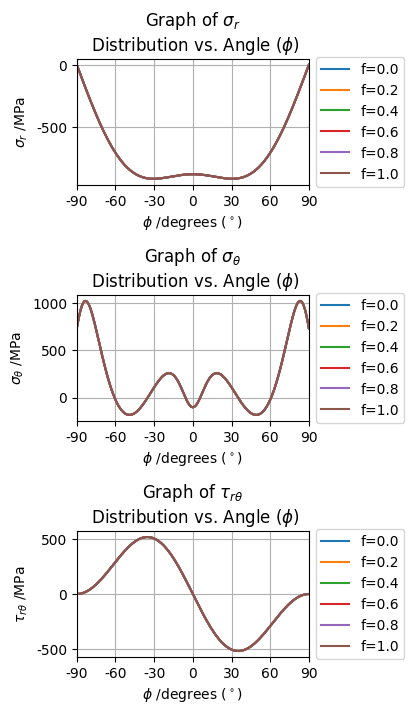
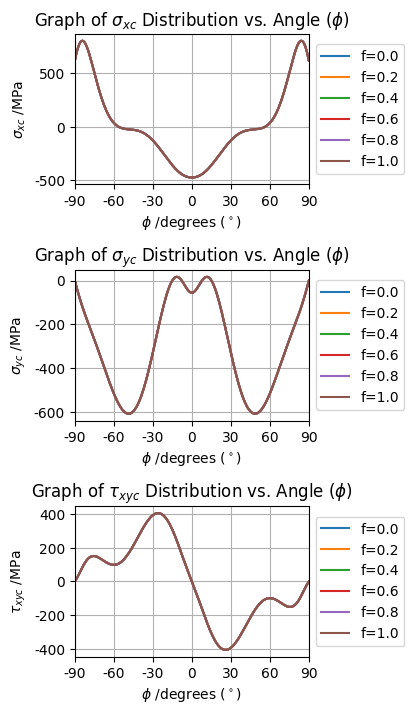
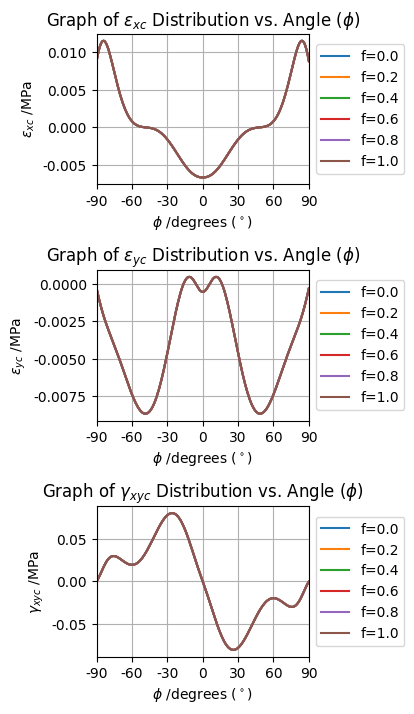
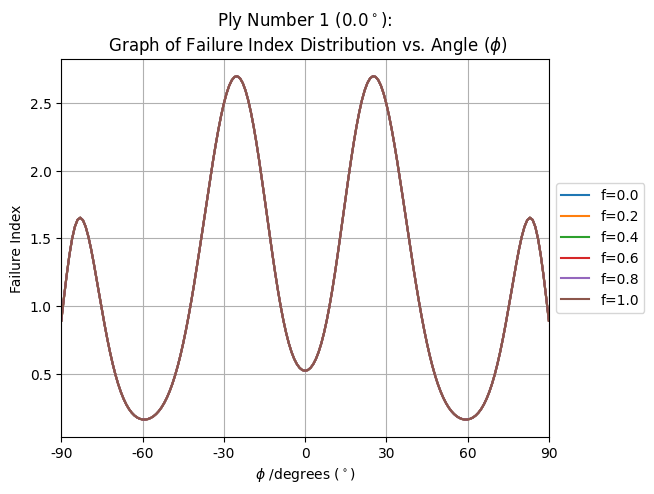
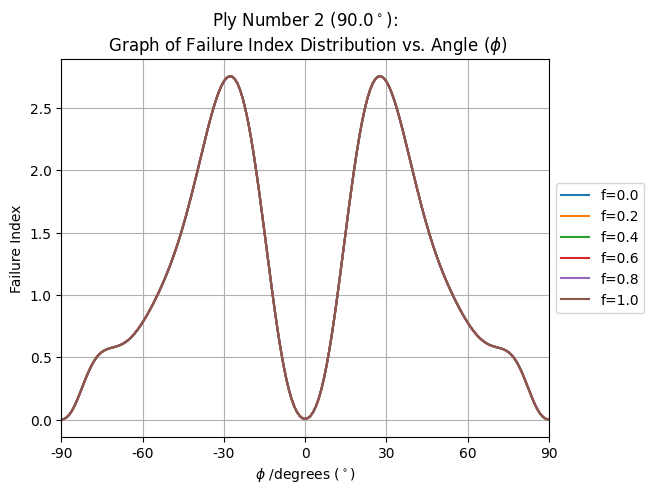
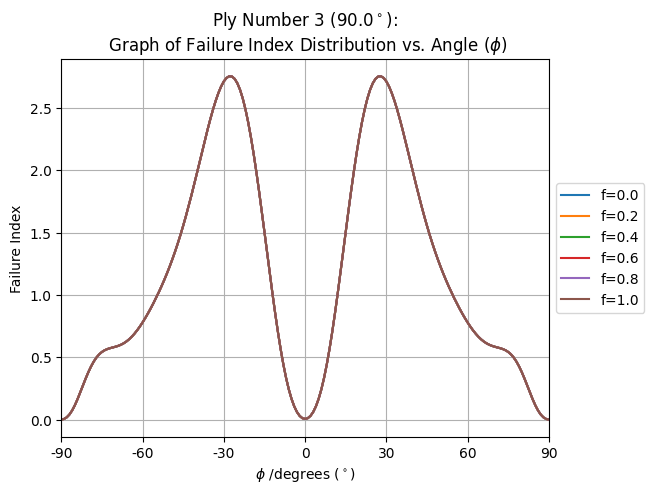
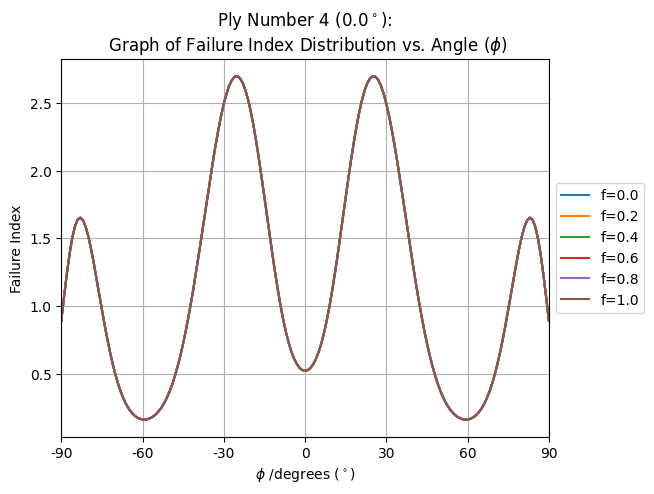

These charts were generated, in order, by the following Python code:
import numpy as np
import scipy.optimize as opt
import matplotlib.pyplot as plt
from mpl_toolkits.mplot3d import Axes3D
import matplotlib.pyplot as plt
from matplotlib import cbook
from matplotlib import cm
from matplotlib.colors import LightSource
from matplotlib.ticker import LinearLocator, FormatStrFormatter
from matplotlib.image import NonUniformImage
from matplotlib import rc
import matplotlib.ticker as tck
import math

class Specimen:
    R = [[1.0, 0.0, 0.0],
         [0.0, 1.0, 0.0],
         [0.0, 0.0, 2.0]]

    def __init__(self, E_1 = 131.0*(10**3), E_2 = 8.274*(10**3), G_12 = 5.033*(10**3), v_12=0.3, S=50.0, X=1.23*(10**3), f=0.4, P_x=4150.0, r=2.38, R_c=2.032, R_t=0.457, t=0.8, phi=[0, 1.5708, 1.5708, 0]):
        self.phi = phi
        self.E_1 = E_1
        self.E_2 = E_2
        self.G_12 = G_12
        self.v_12 = v_12
        self.v_21 = (self.E_2/self.E_1)*self.v_12
        self.m = 1/(1-self.v_12*self.v_21)
        self.f = f
        self.P_x = P_x
        self.r = r
        self.R_c = R_c
        self.R_t = R_t
        self.X = X
        self.S_c = 2.5*S
        self.t = t

        self.theta = np.array(np.zeros(181))
        self.E_theta = np.array(np.zeros(181))
        self.sigma_r = np.array(np.zeros(181))
        self.tau_rtheta = np.array(np.zeros(181))
        self.sigma_theta_1 = np.array(np.zeros(181))
        self.sigma_theta_2 = np.array(np.zeros(181))
        self.sigma_theta_3 = np.array(np.zeros(181))
        self.sigma_theta_4 = np.array(np.zeros(181))
        self.sigma_theta_5 = np.array(np.zeros(181))
        self.sigma_theta = np.array(np.zeros(181))

        self.r_c = np.array(np.zeros(181))
        self.sigma_rc = np.array(np.zeros(181))
        self.sigma_thetac = np.array(np.zeros(181))
        self.tau_rthetac = np.array(np.zeros(181))

        self.sigma_xc = np.array(np.zeros(181))
        self.sigma_yc = np.array(np.zeros(181))
        self.tau_xyc = np.array(np.zeros(181))

        self.epsilon_xc = np.array(np.zeros(181))
        self.epsilon_yc = np.array(np.zeros(181))
        self.gamma_xyc = np.array(np.zeros(181))

        self.epsilon_1c = np.zeros((len(self.phi), len(self.theta)))
        self.epsilon_2c = np.zeros((len(self.phi), len(self.theta)))
        self.gamma_12c = np.zeros((len(self.phi), len(self.theta)))

        self.sigma_xi = np.zeros((len(self.phi), len(self.theta)))
        self.tau_i = np.zeros((len(self.phi), len(self.theta)))
        self.failure_equation = np.zeros((len(self.phi), len(self.theta)))
        self.failure = np.zeros((len(self.phi), len(self.theta)), dtype=object)

        self.hell_A = np.zeros((len(self.phi), len(self.theta)))
        self.hell_B = np.zeros((len(self.phi), len(self.theta)))

    def calculate_abd(self):
        self.S = [[(1/self.E_1), (-self.v_12/self.E_1), 0],
                  [(-self.v_12/self.E_1), (1/self.E_2), 0],
                  [0, 0, (1/self.G_12)]]

        self.Q = np.linalg.inv(self.S)
        self.P_trans = [[math.cos(i) for i in self.phi], [math.sin(i) for i in self.phi]]
        self.A = np.zeros((3, 3))
        self.B = np.zeros((3, 3))
        self.D = np.zeros((3, 3))
        self.stresses = np.zeros(6)
        self.strains = np.zeros(6)
        self.Atemp = np.zeros((3, 3))
        self.Btemp = np.zeros((3, 3))
        self.Dtemp = np.zeros((3, 3))
        self.T = np.zeros((len(self.phi), 3, 3))
        self.Q_bar = np.zeros((len(self.phi), 3, 3))
        self.z_values = np.zeros(len(self.phi)+1)

        for i, e in enumerate(self.phi):
            self.T[i] = ([[self.P_trans[0][i]**2, self.P_trans[1][i]**2, -2*self.P_trans[0][i]*self.P_trans[1][i]],
                            [self.P_trans[1][i]**2, self.P_trans[0][i]**2, 2*self.P_trans[0][i]*self.P_trans[1][i]],
                            [self.P_trans[0][i]*self.P_trans[1][i], -self.P_trans[0][i]*self.P_trans[1][i], (self.P_trans[0][i]**2 - self.P_trans[1][i]**2)]])
            self.Q_bar[i] = np.linalg.inv(self.T[i]) @ self.Q @ self.R @ self.T[i] @ np.linalg.inv(self.R)

        #LAMINA THICKNESS
        self.lamina_thickness = self.t/len(self.phi)
        for i in range(len(self.phi)+1):
            self.z_values[i] = (-self.t/2)+self.lamina_thickness*(i)

        #A MATRIX
        for i in range(len(self.phi)):
            self.Atemp = self.Q_bar[i]*(self.z_values[i+1]-self.z_values[i])
            self.A += self.Atemp

        #B MATRIX
        for i in range(len(self.phi)):
            self.Btemp = -(1/2)*self.Q_bar[i]*((self.z_values[i+1])**2-(self.z_values[i])**2)
            self.B += self.Btemp

        #D MATRIX
        for i in range(len(self.phi)):
            self.Dtemp = (1/3)*self.Q_bar[i]*((self.z_values[i+1])**3-(self.z_values[i])**3)
            self.D += self.Dtemp

        #ABD MATRIX
        self.AB = np.concatenate((self.A, self.B), axis=1)
        self.BD = np.concatenate((self.B, self.D), axis=1)
        self.ABD = np.array(np.concatenate((self.AB, self.BD), axis=0))
        self.inv_ABD = np.linalg.inv(self.ABD)

        #LAMINATE MODULI
        self.E_x = (self.ABD[0][0]*self.ABD[1][1]-(self.ABD[0][1]**2))/(self.t*self.ABD[1][1])
        self.E_y = (self.ABD[0][0]*self.ABD[1][1]-(self.ABD[0][1]**2))/(self.t*self.ABD[0][0])
        self.v_xy = self.ABD[0][1]/self.ABD[1][1]
        self.v_yx = (self.v_xy/self.E_x)*self.E_y
        self.G_xy = self.ABD[2][2]/self.t

        # print('E_x (GPa):', self.E_x/1000)
        # print('E_y (GPa):', self.E_y/1000)
        # print('v_xy:', self.v_xy)
        # print('G_xy (GPa):', self.G_xy/1000)

    def ZandU_1984AM(self):
        self.k = np.sqrt(self.E_x/self.E_y)
        self.n = np.sqrt(2*(self.k-self.v_xy)+(self.E_x/self.G_xy))
        self.A_1 = (19*self.n +11*self.n*self.k +10*self.k -10*self.v_xy) +self.f*(11*self.n -6*self.n*self.k +15*self.k -15*self.v_xy)
        self.B_1 = 10*self.n*(1-self.k) +10*self.f*(3*self.k -3*self.v_xy +2*self.n*self.k +self.n)
        self.g = ((1-self.v_xy*self.v_yx)/self.E_y) +(self.k/self.G_xy)

        # this is taken from zhang and ueng and pg9 of Lekhnitskii
        for j in range(len(self.theta)):
            self.theta[j] = np.radians(j-90)
            self.E_theta[j] = 1/((1/self.E_x)*((math.sin(self.theta[j])**4)+((self.n**2)-2*self.k)*(math.sin(self.theta[j])**2) \
                *(math.cos(self.theta[j])**2) +(self.k**2)*(math.cos(self.theta[j])**4)))

            # =========================SIGMA_R==========================
            self.sigma_r[j] = (self.P_x/(2*self.r*self.t))*((2/math.pi)/(2*self.A_1*(self.k -self.v_xy +self.n*self.k)-self.B_1*(self.k -self.v_xy -self.n*self.k))) \
                *((self.B_1*(((3*self.n)/2) -((self.n*self.k)/2) +3*self.k -3*self.v_xy) -self.A_1*(self.n +3*self.n*self.k +4*self.k -4*self.v_xy))*math.cos(self.theta[j]) \
                -(self.B_1*((self.n/2) -((3*self.n*self.k)/2) -3*self.k +3*self.v_xy) -self.A_1*(self.n -self.n*self.k))*math.cos(3*self.theta[j]) \
                -self.B_1*(self.n -self.n*self.k)*math.cos(5*self.theta[j]))

            # =======================TAU_R_THETA========================
            self.tau_rtheta[j] = (self.P_x/(2*self.r*self.t))*((2/math.pi)/(2*self.A_1*(self.k -self.v_xy +self.n*self.k)-self.B_1*(self.k -self.v_xy -self.n*self.k))) \
                *((self.A_1*(self.n -self.n*self.k) +self.B_1*(((-3*self.n*self.k)/2) -((3*self.n)/2) -self.k +self.v_xy))*math.sin(self.theta[j]) \
                -(self.B_1*(((self.n*self.k)/2) +((5*self.n)/2) +self.k -self.v_xy) -self.A_1*(self.n -self.n*self.k))*math.sin(3*self.theta[j]) -self.B_1 \
                *(self.n -self.n*self.k)*math.sin(5*self.theta[j]))

            # =======================SIGMA_THETA========================
            self.sigma_theta_1[j] = ((2*self.E_theta[j])/(math.pi*self.E_x))*(-self.v_xy*(math.cos(self.theta[j])**4) \
                -(self.k**2 -1 +2*self.v_xy)*(math.sin(self.theta[j])**2)*(math.cos(self.theta[j])**2) \
                +(2 +2*self.k -self.v_xy -(self.n**2))*(math.sin(self.theta[j])**4))*math.cos(self.theta[j])
            self.sigma_theta_2[j] = (((2*self.E_theta[j]*(2*self.A_1 -self.B_1))/(math.pi*self.E_x))/(2*self.A_1*(self.k -self.v_xy +self.n*self.k) -self.B_1*(self.k -self.v_xy -self.n*self.k))) \
                *(((self.n/2)*math.cos(2*self.theta[j]) -((math.sin(self.theta[j])**2)-self.k*(math.cos(self.theta[j])**2)))*((1+2*self.k)*(self.k -self.v_xy +self.n)*(math.cos(self.theta[j])**2) \
                -(self.k*self.v_xy +(self.n**2)*self.k -(self.k**2) -self.v_xy*self.n)*(math.sin(self.theta[j])**2))*math.sin(2*self.theta[j])*math.sin(self.theta[j]) \
                +(((math.sin(self.theta[j])**2)-self.k*(math.cos(self.theta[j])**2))*math.cos(2*self.theta[j]) +(self.n/2)*(math.sin(2*self.theta[j])**2))*((-(self.n**2) +self.k -self.v_xy \
                +self.n*self.v_xy)*(math.cos(self.theta[j])**2) +(2+self.k)*(self.n*self.k +self.k -self.v_xy)*(math.sin(self.theta[j])**2))*math.cos(self.theta[j]))
            self.sigma_theta_3[j] = (((-4*self.E_theta[j]*self.B_1)/(math.pi*self.E_x))/(2*self.A_1*(self.k -self.v_xy +self.n*self.k) -self.B_1*(self.k -self.v_xy -self.n*self.k))) \
                *(((self.n/2)*math.cos(2*self.theta[j]) -((math.sin(self.theta[j])**2) -self.k*(math.cos(self.theta[j])**2)))*(self.n*(1+2*self.k)*(math.cos(self.theta[j])**2) \
                +self.n*self.v_xy*(math.sin(self.theta[j])**2))*math.sin(2*self.theta[j])*math.sin(self.theta[j]) +(((math.sin(self.theta[j])**2)-self.k*(math.cos(self.theta[j])**2)) \
                *math.cos(2*self.theta[j]) +(self.n/2)*(math.sin(2*self.theta[j])**2))*((-(self.n**2) +self.k -self.v_xy)*(math.cos(self.theta[j])**2) +(self.k-self.v_xy)*(2+self.k) \
                *(math.sin(self.theta[j])**2))*math.cos(self.theta[j]))
            self.sigma_theta_4[j] = (((-4*self.E_theta[j]*self.B_1)/(math.pi*self.E_x))/(2*self.A_1*(self.k -self.v_xy +self.n*self.k)-self.B_1*(self.k -self.v_xy -self.n*self.k))) \
                *(((self.n/2)*math.cos(4*self.theta[j])-2*((math.sin(self.theta[j])**2) -self.k*(math.cos(self.theta[j])**2))*math.cos(2*self.theta[j])) \
                *((1+2*self.k)*(self.k -self.v_xy +self.n)*(math.cos(self.theta[j])**2) -(self.k*self.v_xy +(self.n**2)*self.k -(self.k**2) -self.v_xy*self.n)*(math.sin(self.theta[j])**2)) \
                *math.sin(2*self.theta[j])*math.sin(self.theta[j]) +(((math.sin(self.theta[j])**2)-self.k*(math.cos(self.theta[j])**2))*math.cos(4*self.theta[j]) \
                +(self.n/2)*math.sin(4*self.theta[j])*math.sin(2*self.theta[j]))*((self.k -self.v_xy +self.n*self.v_xy -(self.n**2))*(math.cos(self.theta[j])**2) \
                +(2 +self.k)*(self.n*self.k + self.k -self.v_xy)*(math.sin(self.theta[j])**2))*math.cos(self.theta[j]))
            self.sigma_theta_5[j] = (((self.g*self.E_theta[j]*(2*self.A_1 -self.B_1))/math.pi)/(2*self.A_1*(self.k -self.v_xy \
                +self.n*self.k) -self.B_1*(self.k -self.v_xy -self.n*self.k)))*(math.sin(self.theta[j])**2)
            # -----------------------------------------------------------
            self.sigma_theta[j] = (self.P_x/(2*self.r*self.t))*(self.sigma_theta_1[j] + self.sigma_theta_2[j] + self.sigma_theta_3[j] + self.sigma_theta_4[j] + self.sigma_theta_5[j])

    def yamada_sun(self):
        for k in range(len(self.phi)):
            for j in range(len(self.theta)):

            # =======================JD METHOD========================    
                self.r_c[j]= self.r +self.R_t +(self.R_c -self.R_t)*math.cos(self.theta[j])

                self.sigma_rc[j] = (self.r/self.r_c[j])*self.sigma_r[j]
                self.sigma_thetac[j] = (self.r/self.r_c[j])*self.sigma_theta[j]
                self.tau_rthetac[j] = (self.r/self.r_c[j])*self.tau_rtheta[j]

                self.sigma_xc[j] = ((self.sigma_rc[j]+self.sigma_thetac[j])/2) +((self.sigma_rc[j]-self.sigma_thetac[j])/2)*math.cos(-2*self.theta[j]) +self.tau_rthetac[j]*math.sin(-2*self.theta[j])
                self.sigma_yc[j] = ((self.sigma_rc[j]+self.sigma_thetac[j])/2) -((self.sigma_rc[j]-self.sigma_thetac[j])/2)*math.cos(-2*self.theta[j]) -self.tau_rthetac[j]*math.sin(-2*self.theta[j])
                self.tau_xyc[j] = -((self.sigma_rc[j]-self.sigma_thetac[j])/2)*math.sin(-2*self.theta[j]) +self.tau_rthetac[j]*math.cos(-2*self.theta[j])

                # obtained from composite compliance matrix
                self.epsilon_xc[j] = (self.sigma_xc[j]/self.E_x) -self.sigma_yc[j]*(self.v_yx/self.E_y)
                self.epsilon_yc[j] = (self.sigma_yc[j]/self.E_y) -self.sigma_xc[j]*(self.v_xy/self.E_x)
                self.gamma_xyc[j] = self.tau_xyc[j]/self.G_xy

                self.epsilon_1c[k,j] = ((self.epsilon_xc[j] +self.epsilon_yc[j])/2) +((self.epsilon_xc[j] -self.epsilon_yc[j])/2)*math.cos(2*self.phi[k]) +(self.gamma_xyc[j]/2)*math.sin(2*self.phi[k])
                self.epsilon_2c[k,j] = ((self.epsilon_xc[j] +self.epsilon_yc[j])/2) -((self.epsilon_xc[j] -self.epsilon_yc[j])/2)*math.cos(2*self.phi[k]) -(self.gamma_xyc[j]/2)*math.sin(2*self.phi[k])
                self.gamma_12c[k,j] = -((self.epsilon_xc[j] -self.epsilon_yc[j])/2)*math.sin(2*self.phi[k]) +(self.gamma_xyc[j]/2)*math.cos(2*self.phi[k])

                self.sigma_xi[k,j] = self.m*self.E_1*(self.epsilon_1c[k,j] +self.v_21*self.epsilon_2c[k,j])
                self.tau_i[k,j] = self.G_12*self.gamma_12c[k,j]

                self.failure_equation[k,j] = ((self.sigma_xi[k,j]/self.X)**2)+((self.tau_i[k,j]/self.S_c)**2)
                if self.failure_equation[k,j] < 1:
                    self.failure[k,j] = 0
                else:
                    self.failure[k,j] = 1
        
def main():
    A1 = np.array(np.zeros(6, dtype=object))
    for i in range(len(A1)):
        f = 0.4
        phi=[0,90,90,0]
        for j in range(len(phi)):
            phi[j]=math.radians(phi[j])
        A1[i]=Specimen(f=f, phi=phi)
        A1[i].calculate_abd()
        A1[i].ZandU_1984AM()
        A1[i].yamada_sun()

    # FOR PSO
    # for i in range(len(A1)):
    #     f = i/(len(A1)-1)
    #     print('=============================')
    #     print('friction coef. :',f)
    #     A1[i]=compBolt(f=f, phi=z, t=thickness)
    #     A1[i].calculate_abd()
    #     A1[i].ZandU_1984AM()
    #     A1[i].yamada_sun()

# ====================================
# ====================================

    ply_number = 0

    rc('font',**{'family':'sans-serif','sans-serif':['Courier']})
    rc('text', usetex=False)

    fig, (ax1, ax2, ax3) = plt.subplots(nrows=3, figsize=(4, 7))
    x = np.degrees(A1[0].theta)

# ====================================
    y1_2 = A1[0].sigma_r
    y2_2 = A1[1].sigma_r
    y3_2 = A1[2].sigma_r
    y4_2 = A1[3].sigma_r
    y5_2 = A1[4].sigma_r
    y6_2 = A1[5].sigma_r

    ax1.plot(x, y1_2, label='f=0.0')
    ax1.plot(x, y2_2, label='f=0.2')
    ax1.plot(x, y3_2, label='f=0.4')
    ax1.plot(x, y4_2, label='f=0.6')
    ax1.plot(x, y5_2, label='f=0.8')
    ax1.plot(x, y6_2, label='f=1.0')

    ax1.legend(loc='center left', bbox_to_anchor=(1, 0.5))
    ax1.set_xlim(-90, 90)
    ax1.set_xticks(np.arange(min(x), max(x)+30, 30))
    ax1.set_ylabel(r'$\sigma_r$'+' /MPa')
    ax1.set_xlabel(r'$\phi$'+' /degrees '+r'$(^\circ)$')
    ax1.set_title('Graph of '+r'$\sigma_{r}$'+'\n Distribution vs. Angle '+r'$(\phi)$')  
    ax1.grid()
# ====================================
    y1_3 = A1[0].sigma_theta
    y2_3 = A1[1].sigma_theta
    y3_3 = A1[2].sigma_theta
    y4_3 = A1[3].sigma_theta
    y5_3 = A1[4].sigma_theta
    y6_3 = A1[5].sigma_theta

    ax2.plot(x, y1_3, label='f=0.0')
    ax2.plot(x, y2_3, label='f=0.2')
    ax2.plot(x, y3_3, label='f=0.4')
    ax2.plot(x, y4_3, label='f=0.6')
    ax2.plot(x, y5_3, label='f=0.8')
    ax2.plot(x, y6_3, label='f=1.0')

    ax2.legend(loc='center left', bbox_to_anchor=(1, 0.5))
    ax2.set_xlim(-90, 90)
    ax2.set_xticks(np.arange(min(x), max(x)+30, 30))
    ax2.set_ylabel(r'$\sigma_{\theta}$'+' /MPa')
    ax2.set_xlabel(r'$\phi$'+' /degrees '+r'$(^\circ)$')
    ax2.set_title('Graph of '+r'$\sigma_{\theta}$'+'\n Distribution vs. Angle '+r'$(\phi)$')  
    ax2.grid()
# =======================================
    y1_1 = A1[0].tau_rtheta
    y2_1 = A1[1].tau_rtheta
    y3_1 = A1[2].tau_rtheta
    y4_1 = A1[3].tau_rtheta
    y5_1 = A1[4].tau_rtheta
    y6_1 = A1[5].tau_rtheta

    ax3.plot(x, y1_1, label='f=0.0')
    ax3.plot(x, y2_1, label='f=0.2')
    ax3.plot(x, y3_1, label='f=0.4')
    ax3.plot(x, y4_1, label='f=0.6')
    ax3.plot(x, y5_1, label='f=0.8')
    ax3.plot(x, y6_1, label='f=1.0')

    ax3.legend(loc='center left', bbox_to_anchor=(1, 0.5))
    ax3.set_xlim(-90, 90)
    ax3.set_xticks(np.arange(min(x), max(x)+30, 30))
    ax3.set_ylabel(r'$\tau_{r\theta}$'+' /MPa')
    ax3.set_xlabel(r'$\phi$'+' /degrees '+r'$(^\circ)$')
    ax3.set_title('Graph of '+r'$\tau_{r\theta}$'+'\n Distribution vs. Angle '+r'$(\phi)$')
    ax3.grid()

    plt.tight_layout(pad=0.2, w_pad=0.5, h_pad=1.0)

# ====================================

    fig, (ax1, ax2, ax3) = plt.subplots(nrows=3, figsize=(4, 7))
    x = np.degrees(A1[0].theta)

# =======================================
    y1_1 = A1[0].sigma_xc
    y2_1 = A1[1].sigma_xc
    y3_1 = A1[2].sigma_xc
    y4_1 = A1[3].sigma_xc
    y5_1 = A1[4].sigma_xc
    y6_1 = A1[5].sigma_xc

    ax1.plot(x, y1_1, label='f=0.0')
    ax1.plot(x, y2_1, label='f=0.2')
    ax1.plot(x, y3_1, label='f=0.4')
    ax1.plot(x, y4_1, label='f=0.6')
    ax1.plot(x, y5_1, label='f=0.8')
    ax1.plot(x, y6_1, label='f=1.0')

    ax1.legend(loc='center left', bbox_to_anchor=(1, 0.5))
    ax1.set_xlim(-90, 90)
    ax1.set_xticks(np.arange(min(x), max(x)+30, 30))
    ax1.set_ylabel(r'$\sigma_{xc}$'+' /MPa')
    ax1.set_xlabel(r'$\phi$'+' /degrees '+r'$(^\circ)$')
    ax1.set_title('Graph of '+r'$\sigma_{xc}$'+' Distribution vs. Angle '+r'$(\phi)$')
    ax1.grid()
# ====================================
    y1_2 = A1[0].sigma_yc
    y2_2 = A1[1].sigma_yc
    y3_2 = A1[2].sigma_yc
    y4_2 = A1[3].sigma_yc
    y5_2 = A1[4].sigma_yc
    y6_2 = A1[5].sigma_yc

    ax2.plot(x, y1_2, label='f=0.0')
    ax2.plot(x, y2_2, label='f=0.2')
    ax2.plot(x, y3_2, label='f=0.4')
    ax2.plot(x, y4_2, label='f=0.6')
    ax2.plot(x, y5_2, label='f=0.8')
    ax2.plot(x, y6_2, label='f=1.0')

    ax2.legend(loc='center left', bbox_to_anchor=(1, 0.5))
    ax2.set_xlim(-90, 90)
    ax2.set_xticks(np.arange(min(x), max(x)+30, 30))
    ax2.set_ylabel(r'$\sigma_{yc}$'+' /MPa')
    ax2.set_xlabel(r'$\phi$'+' /degrees '+r'$(^\circ)$')
    ax2.set_title('Graph of '+r'$\sigma_{yc}$'+' Distribution vs. Angle '+r'$(\phi)$')  
    ax2.grid()
# ====================================
    y1_3 = A1[0].tau_xyc
    y2_3 = A1[1].tau_xyc
    y3_3 = A1[2].tau_xyc
    y4_3 = A1[3].tau_xyc
    y5_3 = A1[4].tau_xyc
    y6_3 = A1[5].tau_xyc

    ax3.plot(x, y1_3, label='f=0.0')
    ax3.plot(x, y2_3, label='f=0.2')
    ax3.plot(x, y3_3, label='f=0.4')
    ax3.plot(x, y4_3, label='f=0.6')
    ax3.plot(x, y5_3, label='f=0.8')
    ax3.plot(x, y6_3, label='f=1.0')

    ax3.legend(loc='center left', bbox_to_anchor=(1, 0.5))
    ax3.set_xlim(-90, 90)
    ax3.set_xticks(np.arange(min(x), max(x)+30, 30))
    ax3.set_ylabel(r'$\tau_{xyc}$'+' /MPa')
    ax3.set_xlabel(r'$\phi$'+' /degrees '+r'$(^\circ)$')
    ax3.set_title('Graph of '+r'$\tau_{xyc}$'+' Distribution vs. Angle '+r'$(\phi)$')  
    ax3.grid()

    plt.tight_layout(pad=0.2, w_pad=0.5, h_pad=1.0)

# =======================================

    fig, (ax1, ax2, ax3) = plt.subplots(nrows=3, figsize=(4, 7))
    x = np.degrees(A1[0].theta)

# =======================================
    y1_1 = A1[0].epsilon_xc
    y2_1 = A1[1].epsilon_xc
    y3_1 = A1[2].epsilon_xc
    y4_1 = A1[3].epsilon_xc
    y5_1 = A1[4].epsilon_xc
    y6_1 = A1[5].epsilon_xc

    ax1.plot(x, y1_1, label='f=0.0')
    ax1.plot(x, y2_1, label='f=0.2')
    ax1.plot(x, y3_1, label='f=0.4')
    ax1.plot(x, y4_1, label='f=0.6')
    ax1.plot(x, y5_1, label='f=0.8')
    ax1.plot(x, y6_1, label='f=1.0')

    ax1.legend(loc='center left', bbox_to_anchor=(1, 0.5))
    ax1.set_xlim(-90, 90)
    ax1.set_xticks(np.arange(min(x), max(x)+30, 30))
    ax1.set_ylabel(r'$\epsilon_{xc}$'+' /MPa')
    ax1.set_xlabel(r'$\phi$'+' /degrees '+r'$(^\circ)$')
    ax1.set_title('Graph of '+r'$\epsilon_{xc}$'+' Distribution vs. Angle '+r'$(\phi)$')
    ax1.grid()
# ====================================
    y1_2 = A1[0].epsilon_yc
    y2_2 = A1[1].epsilon_yc
    y3_2 = A1[2].epsilon_yc
    y4_2 = A1[3].epsilon_yc
    y5_2 = A1[4].epsilon_yc
    y6_2 = A1[5].epsilon_yc

    ax2.plot(x, y1_2, label='f=0.0')
    ax2.plot(x, y2_2, label='f=0.2')
    ax2.plot(x, y3_2, label='f=0.4')
    ax2.plot(x, y4_2, label='f=0.6')
    ax2.plot(x, y5_2, label='f=0.8')
    ax2.plot(x, y6_2, label='f=1.0')

    ax2.legend(loc='center left', bbox_to_anchor=(1, 0.5))
    ax2.set_xlim(-90, 90)
    ax2.set_xticks(np.arange(min(x), max(x)+30, 30))
    ax2.set_ylabel(r'$\epsilon_{yc}$'+' /MPa')
    ax2.set_xlabel(r'$\phi$'+' /degrees '+r'$(^\circ)$')
    ax2.set_title('Graph of '+r'$\epsilon_{yc}$'+' Distribution vs. Angle '+r'$(\phi)$')  
    ax2.grid()
# ====================================
    y1_3 = A1[0].gamma_xyc
    y2_3 = A1[1].gamma_xyc
    y3_3 = A1[2].gamma_xyc
    y4_3 = A1[3].gamma_xyc
    y5_3 = A1[4].gamma_xyc
    y6_3 = A1[5].gamma_xyc

    ax3.plot(x, y1_3, label='f=0.0')
    ax3.plot(x, y2_3, label='f=0.2')
    ax3.plot(x, y3_3, label='f=0.4')
    ax3.plot(x, y4_3, label='f=0.6')
    ax3.plot(x, y5_3, label='f=0.8')
    ax3.plot(x, y6_3, label='f=1.0')

    ax3.legend(loc='center left', bbox_to_anchor=(1, 0.5))
    ax3.set_xlim(-90, 90)
    ax3.set_xticks(np.arange(min(x), max(x)+30, 30))
    ax3.set_ylabel(r'$\gamma_{xyc}$'+' /MPa')
    ax3.set_xlabel(r'$\phi$'+' /degrees '+r'$(^\circ)$')
    ax3.set_title('Graph of '+r'$\gamma_{xyc}$'+' Distribution vs. Angle '+r'$(\phi)$')  
    ax3.grid()

    plt.tight_layout(pad=0.2, w_pad=0.5, h_pad=1.0)

# ====================================

    fig, ax = plt.subplots()
    y1 = A1[0].failure_equation[ply_number]
    y2 = A1[1].failure_equation[ply_number]
    y3 = A1[2].failure_equation[ply_number]
    y4 = A1[3].failure_equation[ply_number]
    y5 = A1[4].failure_equation[ply_number]
    y6 = A1[5].failure_equation[ply_number]

    ax.plot(x, y1, label='f=0.0')
    ax.plot(x, y2, label='f=0.2')
    ax.plot(x, y3, label='f=0.4')
    ax.plot(x, y4, label='f=0.6')
    ax.plot(x, y5, label='f=0.8')
    ax.plot(x, y6, label='f=1.0')

    ax.legend(loc='center left', bbox_to_anchor=(1, 0.5))
    ax.set_xlim(-90, 90)
    ax.set_xticks(np.arange(min(x), max(x)+30, 30))
    ax.set_ylabel('Failure Index')
    ax.set_xlabel(r'$\phi$'+' /degrees '+r'$(^\circ)$')
    ax.set_title('Ply Number '+str(ply_number+1)+' '+'('+str(np.degrees(A1[0].phi[ply_number]))+r'$^\circ$'+')'+':\n Graph of Failure Index Distribution vs. Angle '+r'$(\phi)$')  
    ax.grid()

    plt.tight_layout(pad=0.2, w_pad=0.5, h_pad=1.0)

    # ====================================

    fig, ax = plt.subplots()
    y1 = A1[0].failure_equation[1]
    y2 = A1[1].failure_equation[1]
    y3 = A1[2].failure_equation[1]
    y4 = A1[3].failure_equation[1]
    y5 = A1[4].failure_equation[1]
    y6 = A1[5].failure_equation[1]

    ax.plot(x, y1, label='f=0.0')
    ax.plot(x, y2, label='f=0.2')
    ax.plot(x, y3, label='f=0.4')
    ax.plot(x, y4, label='f=0.6')
    ax.plot(x, y5, label='f=0.8')
    ax.plot(x, y6, label='f=1.0')

    ax.legend(loc='center left', bbox_to_anchor=(1, 0.5))
    ax.set_xlim(-90, 90)
    ax.set_xticks(np.arange(min(x), max(x)+30, 30))
    ax.set_ylabel('Failure Index')
    ax.set_xlabel(r'$\phi$'+' /degrees '+r'$(^\circ)$')
    ax.set_title('Ply Number '+str(2)+' '+'('+str(np.degrees(A1[0].phi[1]))+r'$^\circ$'+')'+':\n Graph of Failure Index Distribution vs. Angle '+r'$(\phi)$')  
    ax.grid()

    plt.tight_layout(pad=0.2, w_pad=0.5, h_pad=1.0)

    # ====================================

    fig, ax = plt.subplots()
    y1 = A1[0].failure_equation[2]
    y2 = A1[1].failure_equation[2]
    y3 = A1[2].failure_equation[2]
    y4 = A1[3].failure_equation[2]
    y5 = A1[4].failure_equation[2]
    y6 = A1[5].failure_equation[2]

    ax.plot(x, y1, label='f=0.0')
    ax.plot(x, y2, label='f=0.2')
    ax.plot(x, y3, label='f=0.4')
    ax.plot(x, y4, label='f=0.6')
    ax.plot(x, y5, label='f=0.8')
    ax.plot(x, y6, label='f=1.0')

    ax.legend(loc='center left', bbox_to_anchor=(1, 0.5))
    ax.set_xlim(-90, 90)
    ax.set_xticks(np.arange(min(x), max(x)+30, 30))
    ax.set_ylabel('Failure Index')
    ax.set_xlabel(r'$\phi$'+' /degrees '+r'$(^\circ)$')
    ax.set_title('Ply Number '+str(3)+' '+'('+str(np.degrees(A1[0].phi[2]))+r'$^\circ$'+')'+':\n Graph of Failure Index Distribution vs. Angle '+r'$(\phi)$')  
    ax.grid()

    plt.tight_layout(pad=0.2, w_pad=0.5, h_pad=1.0)

    # ====================================

    fig, ax = plt.subplots()
    y1 = A1[0].failure_equation[3]
    y2 = A1[1].failure_equation[3]
    y3 = A1[2].failure_equation[3]
    y4 = A1[3].failure_equation[3]
    y5 = A1[4].failure_equation[3]
    y6 = A1[5].failure_equation[3]

    ax.plot(x, y1, label='f=0.0')
    ax.plot(x, y2, label='f=0.2')
    ax.plot(x, y3, label='f=0.4')
    ax.plot(x, y4, label='f=0.6')
    ax.plot(x, y5, label='f=0.8')
    ax.plot(x, y6, label='f=1.0')

    ax.legend(loc='center left', bbox_to_anchor=(1, 0.5))
    ax.set_xlim(-90, 90)
    ax.set_xticks(np.arange(min(x), max(x)+30, 30))
    ax.set_ylabel('Failure Index')
    ax.set_xlabel(r'$\phi$'+' /degrees '+r'$(^\circ)$')
    ax.set_title('Ply Number '+str(4)+' '+'('+str(np.degrees(A1[0].phi[3]))+r'$^\circ$'+')'+':\n Graph of Failure Index Distribution vs. Angle '+r'$(\phi)$')  
    ax.grid()

    plt.tight_layout(pad=0.2, w_pad=0.5, h_pad=1.0)
    plt.show()

if __name__ == '__main__':
    main()

